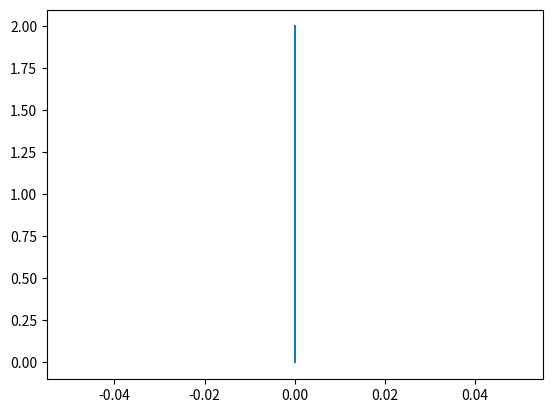

Here is the Python script that generated this plot:
import matplotlib.pyplot as plt
import numpy as np
import argparse, sys

LAMBDA = -2
DT = 0.4
X_0 = 1
T_START = 0
T_END = 2
NUM_STEPS = int((T_END - T_START) / DT)

def f(x, t):
    return LAMBDA * x

def RK1(x_dot: callable):
    x_values = np.zeros(NUM_STEPS)
    x_values[0] = X_0
    for i in range(NUM_STEPS - 1):
        x_values[i + 1] = x_values[i] + DT * x_dot(x_values[i], i * DT)

    return x_values

def RK2(x_dot: callable):
    pass

def RK4(x_dot: callable):
    pass

def main():
    parser = argparse.ArgumentParser()
    parser.add_argument("--method")
    args = parser.parse_args()

    x_values = np.zeros(NUM_STEPS)
    t_values = np.linspace(T_START, T_END, NUM_STEPS)
    if args.method == "RK1":
        x_values = RK1(f)
    elif args.method == "RK2":
        RK1(f)
    elif args.method == "RK4":
        RK4(f)

    fig, ax = plt.subplots()
    ax.plot(x_values, t_values)
    fig.show()

if __name__ == "__main__":
    main()
